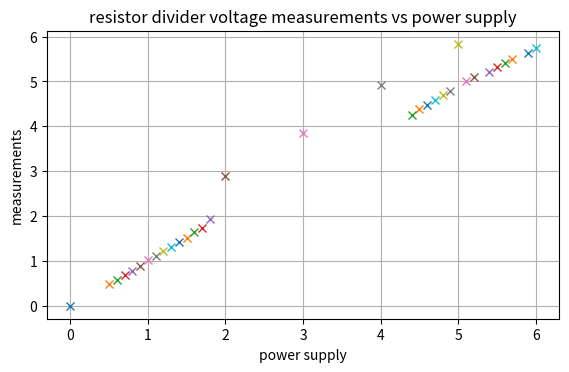

Reproduce this figure in Python. (Note: this script raises an exception after producing the figure.)
import numpy as np
import matplotlib.pyplot as plt

PS_v = [0, .5, .6, .7, .8, .9, 1.0 , 1.1, 1.2, 1.3, 1.4, 1.5, 1.6, 1.7, 1.8, 2.0, 3.0, 4.0, 5.0, 6.0, 5.9, 5.7, 5.6, 5.5, 5.4, 5.2, 5.1, 4.9, 4.8, 4.7, 4.6, 4.5, 4.4]
PS_a = [0, 0.1, 0.12, 0.14, 0.16, 0.18, 0.2, 0.22, 0.24, 0.26, 0.28, 0.3, 0.32, 0.35, 0.39, 0.57, 0.76, 0.96, 1.15, 1.13, 1.11, 1.09, 1.07, 1.05, 1.03, 1.01, 0.99, 0.95, 0.93, 0.91, 0.89, 0.86, 0.84]
RAW_v = [0, 16, 19, 23, 26, 30, 34, 37, 41, 44, 48, 51, 55, 58, 65, 97, 129, 165, 196, 193, 189, 185, 182, 179, 175, 171, 168, 161, 158, 154, 150, 147, 143]

RAW_a = [(513, 512, 514, 511, 512), (517, 516, 514, 515, 514),(516, 514, 519, 515, 514), (518, 516, 518, 516, 518), (516, 516, 517, 516, 520), (519, 517, 518, 519, 519), (520, 520, 518, 518, 516), (519, 520, 521, 520, 521), (519, 520, 520, 517, 521), (522, 519, 521, 524, 520), (522, 521, 522, 524, 521), (520, 520, 523, 524, 523), (525, 525, 523, 524, 524), (528, 523, 522, 525, 522),(525, 528), (534, 532), (539, 535), (546, 541), (552, 552), (553, 554), (551,547), (548, 547), (549, 549), (549, 549), (548, 544), (549, 547),(545, 549), (545, 544), (543, 544),(544, 546), (542, 544), (542, 541), (542, 540)]

curr_a = [[]]*len(RAW_a)
volt_v = [[]]*len(RAW_a)
for i in range(len(RAW_a)):
    curr_a[i] = np.average(RAW_a[i])

Vratio = 610.0/100.0
for i in range(len(PS_v)):
    curr_a[i] = curr_a[i]*(5.0/1024.0)
    volt_v[i] = RAW_v[i]*(5.0/1024.0)*Vratio

fig=plt.figure()
ax = fig.add_axes((.1,.3,.8,.6))
for i in range(len(PS_v)):
    ax.plot(PS_v[i], volt_v[i], 'x-', label='voltage from resistor divider')
    #ax.plot(PS_a[i], curr_a[i], 'x-', label='current')
#ax.legend(loc=0)
ax.grid(True)
ax.set_xlabel("power supply")
ax.set_ylabel("measurements")
ax.set_title("resistor divider voltage measurements vs power supply")
fig.savefig('plots/measurements.pdf')

fig2=plt.figure()
ax2 = fig2.add_axes((.1,.3,.8,.6))
for i in range(len(PS_v)):
    #ax.plot(PS_v[i], volt_v[i], 'x-', label='voltage from resistor divider')
    ax2.plot(PS_a[i], curr_a[i], 'x-', label='current')
#ax2.legend(loc=0)
ax2.grid(True)
ax2.set_xlabel("power supply")
ax2.set_ylabel("measurements")
ax2.set_title("pololu current measurements vs power supply")
fig2.savefig('plots/current_measurements.pdf')
